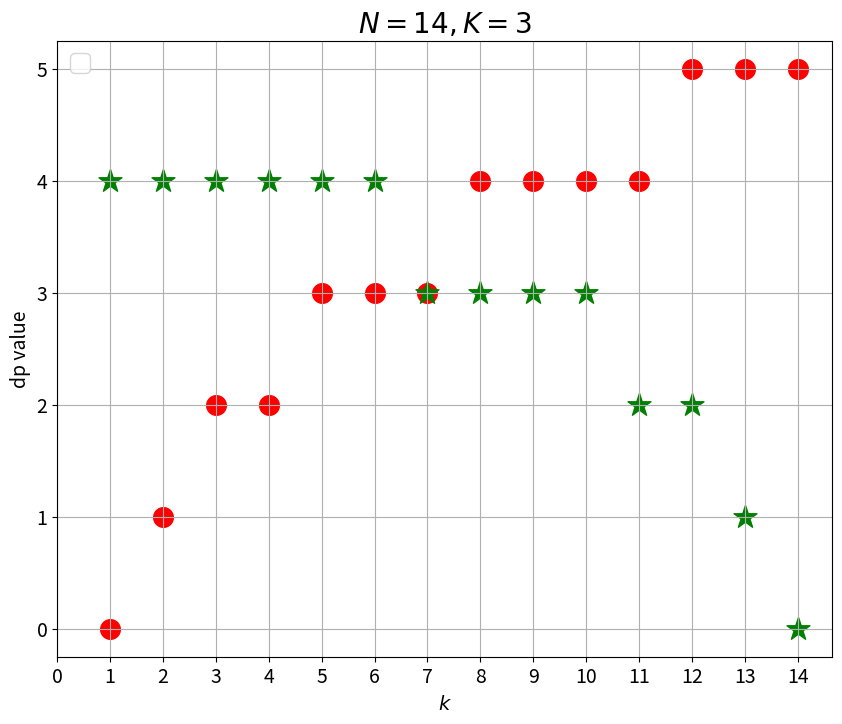

Write the Python code that produced this figure.
class Solution:
    def superEggDrop(self, K: int, N: int) -> int:

        dp = [[i for j in range(K + 1)] for i in range(N + 1)]

        for j in range(K + 1):
            dp[0][j] = 0

        dp[1][0] = 0
        for j in range(K + 1):
            dp[1][j] = 1

        for i in range(N + 1):
            dp[i][0] = 0
            dp[i][1] = i

        data = []
        for i in range(2, N + 1):
            for j in range(2, K + 1):
                for k in range(1, i + 1):
                    # 把最后一行，最后一列的求解过程制作成图表
                    if i == N and j == K:
                        data.append([k, dp[k - 1][j - 1], dp[i - k][j]])
                    dp[i][j] = min(dp[i][j], max(dp[k - 1][j - 1], dp[i - k][j]) + 1)
        return dp[N][K], data


solution = Solution()
K = 3
N = 14
res, data = solution.superEggDrop(K, N)
import pandas as pd

scatters = pd.DataFrame(data=data, columns=['k','dp[k - 1][j - 1]','dp[i - k][j]'])

import matplotlib.pyplot as plt

plt.figure(figsize=(10, 8))
plt.scatter(
    scatters['k'], scatters['dp[k - 1][j - 1]'], c='r', marker='o', s=200)
plt.scatter(scatters['k'], scatters['dp[i - k][j]'], c='g', marker='*', s=300)
plt.legend(loc='upper left', prop={'size': 18})

plt.xticks([i for i in range(len(data) + 1)])
plt.tick_params(labelsize=14)
plt.title('$N = 14, K = 3$', size=20)
plt.ylabel('dp value', size=14)
plt.xlabel('$k$', size=14)
plt.grid()
plt.savefig("image.png")

